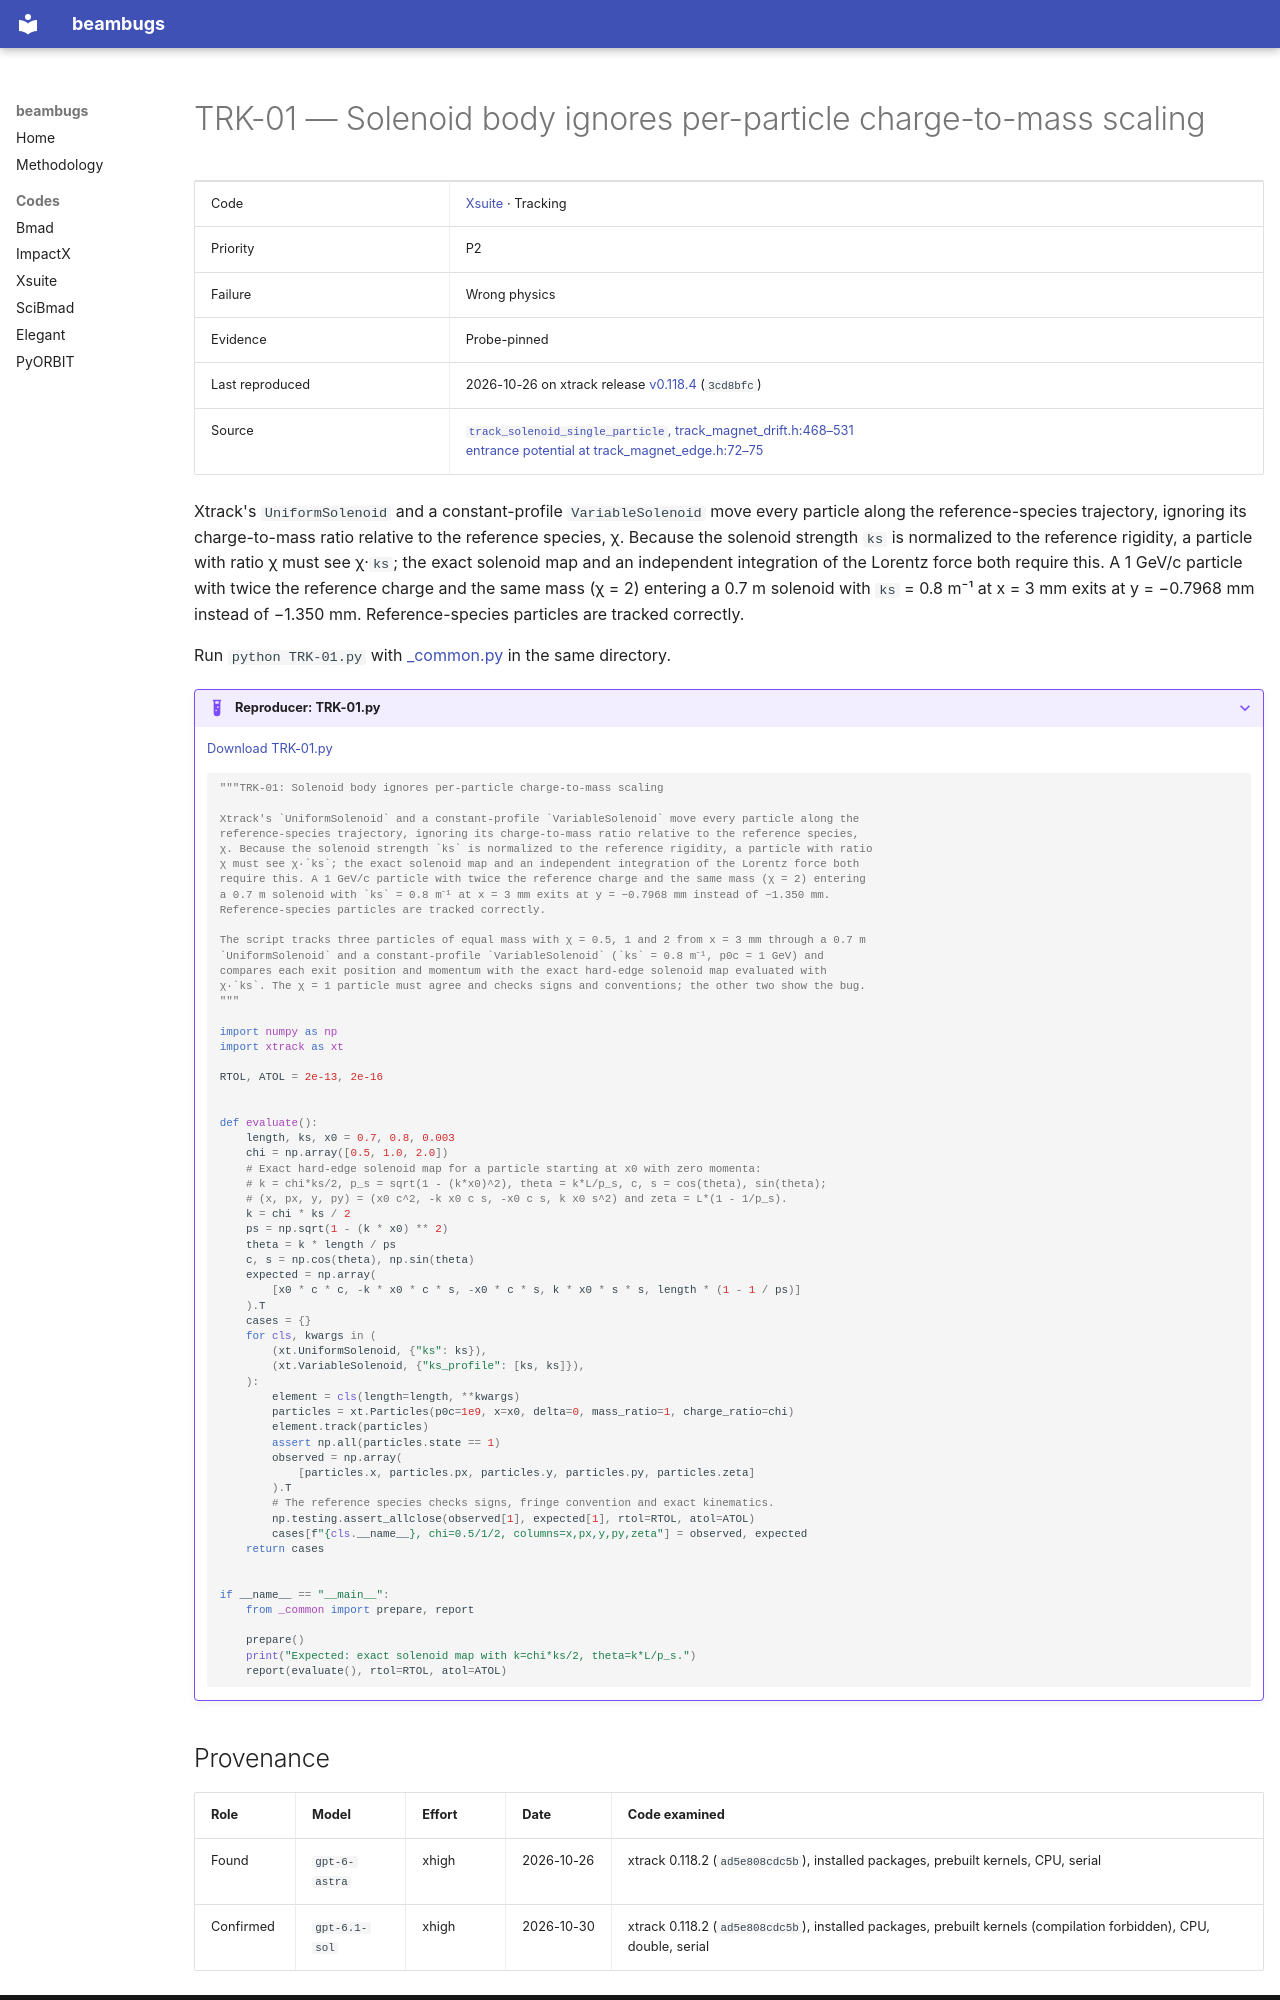

repository: nikitakuklev/beambugs · page: xsuite/TRK-01/index.html · generator: mkdocs

---
title: "TRK-01: Solenoid body ignores per-particle charge-to-mass scaling"
hide:
  - toc
---

# TRK-01 — Solenoid body ignores per-particle charge-to-mass scaling

| | |
|---|---|
| Code | [Xsuite](../index.md) · Tracking |
| Priority | P2 |
| Failure | Wrong physics |
| Evidence | Probe-pinned |
| Last reproduced | 2026-10-26 on xtrack release [v0.118.4](https://github.com/xsuite/xtrack/tree/v0.118.4) (`3cd8bfc`) |
| Source | [`track_solenoid_single_particle`, track_magnet_drift.h:468–531](https://github.com/xsuite/xtrack/blob/ad5e808cdc5b9a881eac2f41e32a0b7d11cc7028/xtrack/beam_elements/elements_src/track_magnet_drift.h#L468-L531)<br>[entrance potential at track_magnet_edge.h:72–75](https://github.com/xsuite/xtrack/blob/ad5e808cdc5b9a881eac2f41e32a0b7d11cc7028/xtrack/beam_elements/elements_src/track_magnet_edge.h#L72-L75) |

Xtrack's `UniformSolenoid` and a constant-profile `VariableSolenoid` move every particle along the reference-species trajectory, ignoring its charge-to-mass ratio relative to the reference species, χ. Because the solenoid strength `ks` is normalized to the reference rigidity, a particle with ratio χ must see χ·`ks`; the exact solenoid map and an independent integration of the Lorentz force both require this. A 1 GeV/c particle with twice the reference charge and the same mass (χ = 2) entering a 0.7 m solenoid with `ks` = 0.8 m⁻¹ at x = 3 mm exits at y = −0.7968 mm instead of −1.350 mm. Reference-species particles are tracked correctly.

Run `python TRK-01.py` with [_common.py](../helpers/_common.py) in the same directory.

??? example "Reproducer: TRK-01.py"

    [Download TRK-01.py](TRK-01.py)

    ```python
    """TRK-01: Solenoid body ignores per-particle charge-to-mass scaling

    Xtrack's `UniformSolenoid` and a constant-profile `VariableSolenoid` move every particle along the
    reference-species trajectory, ignoring its charge-to-mass ratio relative to the reference species,
    χ. Because the solenoid strength `ks` is normalized to the reference rigidity, a particle with ratio
    χ must see χ·`ks`; the exact solenoid map and an independent integration of the Lorentz force both
    require this. A 1 GeV/c particle with twice the reference charge and the same mass (χ = 2) entering
    a 0.7 m solenoid with `ks` = 0.8 m⁻¹ at x = 3 mm exits at y = −0.7968 mm instead of −1.350 mm.
    Reference-species particles are tracked correctly.

    The script tracks three particles of equal mass with χ = 0.5, 1 and 2 from x = 3 mm through a 0.7 m
    `UniformSolenoid` and a constant-profile `VariableSolenoid` (`ks` = 0.8 m⁻¹, p0c = 1 GeV) and
    compares each exit position and momentum with the exact hard-edge solenoid map evaluated with
    χ·`ks`. The χ = 1 particle must agree and checks signs and conventions; the other two show the bug.
    """

    import numpy as np
    import xtrack as xt

    RTOL, ATOL = 2e-13, 2e-16


    def evaluate():
        length, ks, x0 = 0.7, 0.8, 0.003
        chi = np.array([0.5, 1.0, 2.0])
        # Exact hard-edge solenoid map for a particle starting at x0 with zero momenta:
        # k = chi*ks/2, p_s = sqrt(1 - (k*x0)^2), theta = k*L/p_s, c, s = cos(theta), sin(theta);
        # (x, px, y, py) = (x0 c^2, -k x0 c s, -x0 c s, k x0 s^2) and zeta = L*(1 - 1/p_s).
        k = chi * ks / 2
        ps = np.sqrt(1 - (k * x0) ** 2)
        theta = k * length / ps
        c, s = np.cos(theta), np.sin(theta)
        expected = np.array(
            [x0 * c * c, -k * x0 * c * s, -x0 * c * s, k * x0 * s * s, length * (1 - 1 / ps)]
        ).T
        cases = {}
        for cls, kwargs in (
            (xt.UniformSolenoid, {"ks": ks}),
            (xt.VariableSolenoid, {"ks_profile": [ks, ks]}),
        ):
            element = cls(length=length, **kwargs)
            particles = xt.Particles(p0c=1e9, x=x0, delta=0, mass_ratio=1, charge_ratio=chi)
            element.track(particles)
            assert np.all(particles.state == 1)
            observed = np.array(
                [particles.x, particles.px, particles.y, particles.py, particles.zeta]
            ).T
            # The reference species checks signs, fringe convention and exact kinematics.
            np.testing.assert_allclose(observed[1], expected[1], rtol=RTOL, atol=ATOL)
            cases[f"{cls.__name__}, chi=0.5/1/2, columns=x,px,y,py,zeta"] = observed, expected
        return cases


    if __name__ == "__main__":
        from _common import prepare, report

        prepare()
        print("Expected: exact solenoid map with k=chi*ks/2, theta=k*L/p_s.")
        report(evaluate(), rtol=RTOL, atol=ATOL)

    ```
